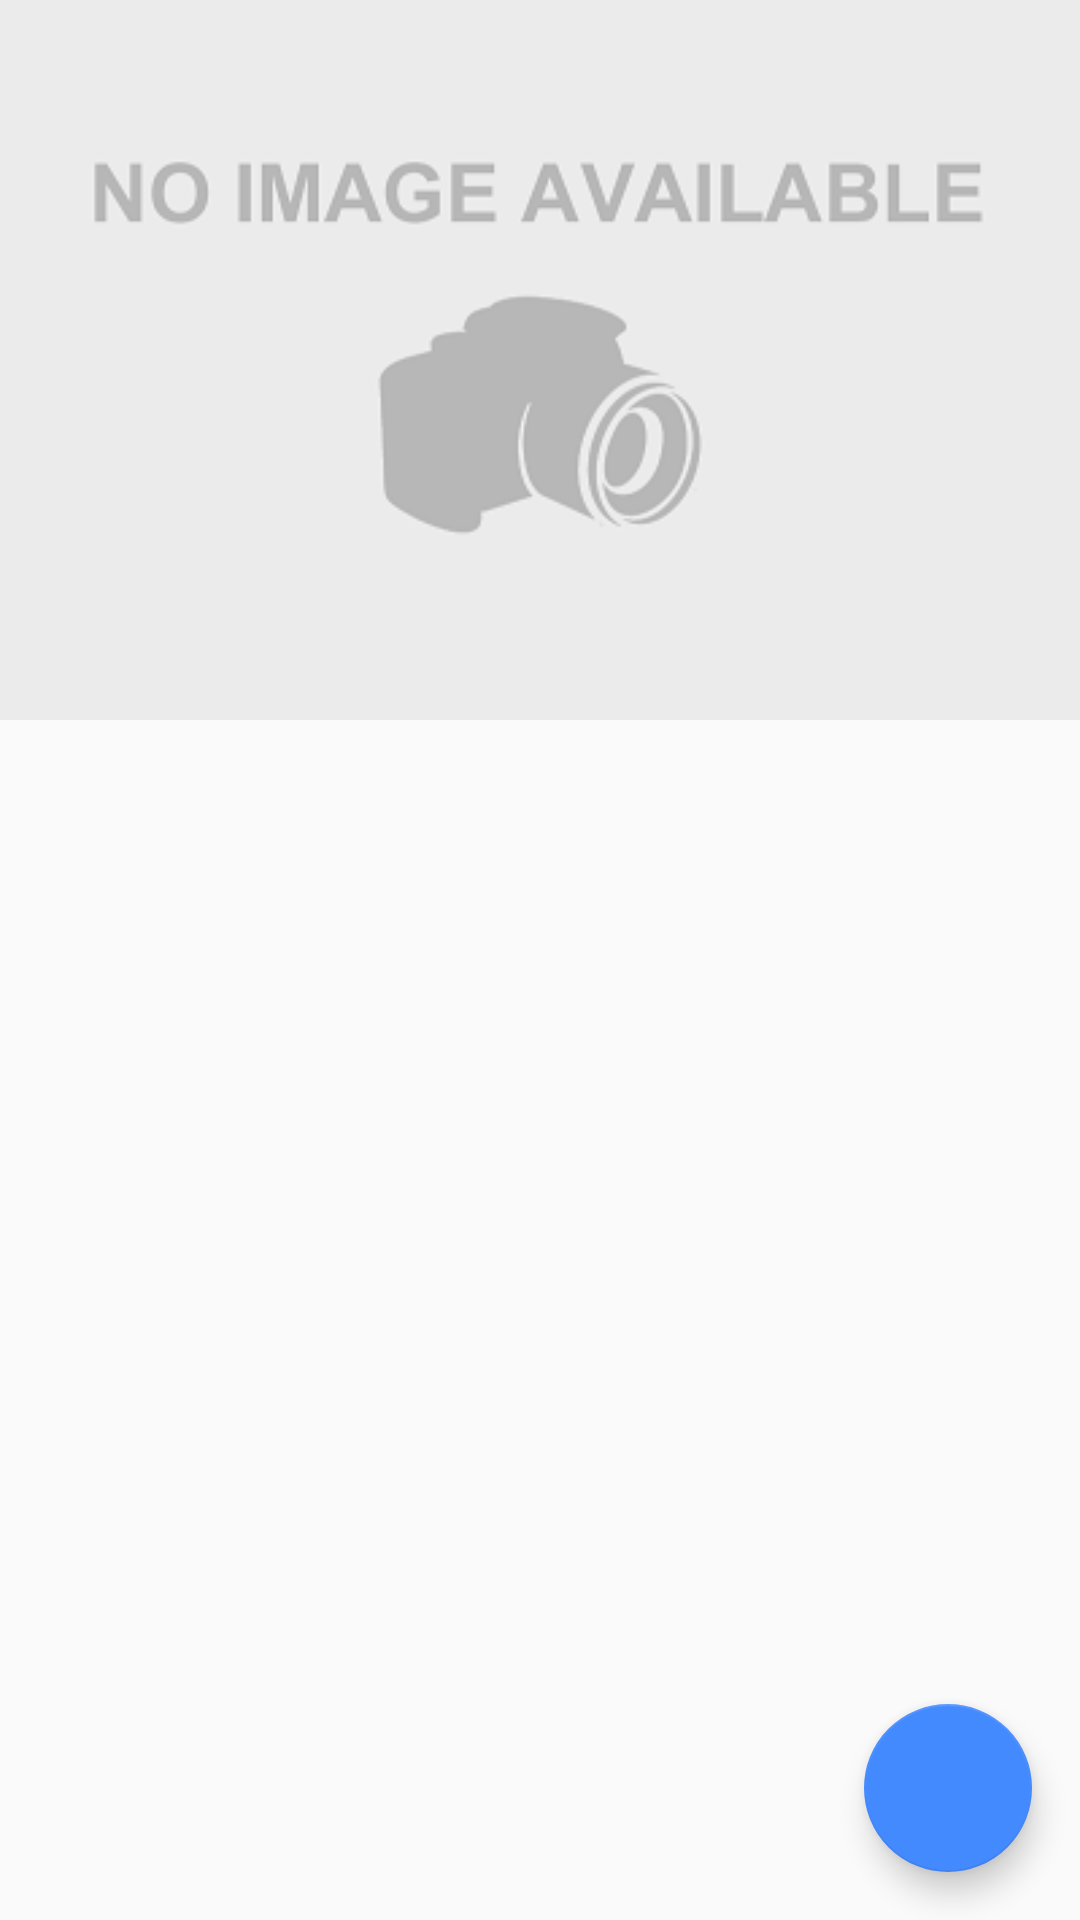

This screen was rendered from an Android layout file. Write that file and the resources it references.
<!-- AndroidManifest.xml: application theme AppTheme -->
<!-- res/layout/activity_health_fitness_center_detail.xml -->
<?xml version="1.0" encoding="utf-8"?>
<RelativeLayout xmlns:android="http://schemas.android.com/apk/res/android"
    xmlns:tools="http://schemas.android.com/tools"
    xmlns:app="http://schemas.android.com/apk/res-auto"
    android:id="@+id/activity_health_fitness_center_detail"
    android:layout_width="match_parent"
    android:layout_height="match_parent"
    tools:context="pratik.com.shauryatoday.dewasii_01.UI.categories.Health.FitnessCenter.healthFitnessCenterDetail">

    <LinearLayout
        android:layout_width="wrap_content"
        android:layout_height="wrap_content"
        android:orientation="vertical">
        <ImageView
            android:id="@+id/imageView_fitnessCenterDetail_image"
            android:layout_width="match_parent"
            android:layout_height="wrap_content"
            android:minHeight="267dp"
            android:scaleType="centerCrop"
            android:src="@drawable/no_image_available"
            android:adjustViewBounds="true"/>
        <TextView
            android:id="@+id/textView_fitnessCenterDetail_name"
            android:layout_width="match_parent"
            android:layout_height="wrap_content"
            android:textSize="20sp"
            android:textStyle="bold"
            android:paddingTop="16dp"
            android:paddingLeft="16dp"/>
        <TextView
            android:id="@+id/textView_fitnessCenterDetail_address"
            android:layout_width="match_parent"
            android:layout_height="wrap_content"
            android:textSize="18sp"
            android:paddingTop="16dp"
            android:paddingLeft="16dp"/>
        <TextView
            android:id="@+id/textView_fitnessCenterDetail_contact"
            android:layout_width="match_parent"
            android:layout_height="wrap_content"
            android:textSize="18sp"
            android:paddingTop="16dp"
            android:paddingLeft="16dp"/>

    </LinearLayout>

    <android.support.design.widget.FloatingActionButton
        android:id="@+id/fab_health_fitness_center_start_nevigation"
        android:layout_width="wrap_content"
        android:layout_height="wrap_content"
        android:layout_gravity="bottom|end"
        android:layout_alignParentEnd="true"
        android:layout_alignParentBottom="true"
        android:layout_margin="@dimen/fab_margin"
        app:srcCompat="@drawable/ic_navigation_white" />
</RelativeLayout>
<!-- resources referenced by this layout -->
<resources>
  <dimen name="fab_margin">16dp</dimen>
  <!-- drawable no_image_available: png bitmap (drawable, 11805 bytes) -->
  <style name="AppTheme" parent="Theme.AppCompat.Light.DarkActionBar">
          
          <item name="colorPrimary">@color/colorPrimary</item>
          <item name="colorPrimaryDark">@color/colorPrimaryDark</item>
          <item name="colorAccent">@color/colorAccent</item>
          <item name="windowActionBar">false</item>
          <item name="windowNoTitle">true</item>
      </style>
  <color name="colorPrimary">#FF9800</color>
  <color name="colorPrimaryDark">#F57C00</color>
  <color name="colorAccent">#448AFF</color>
</resources>
